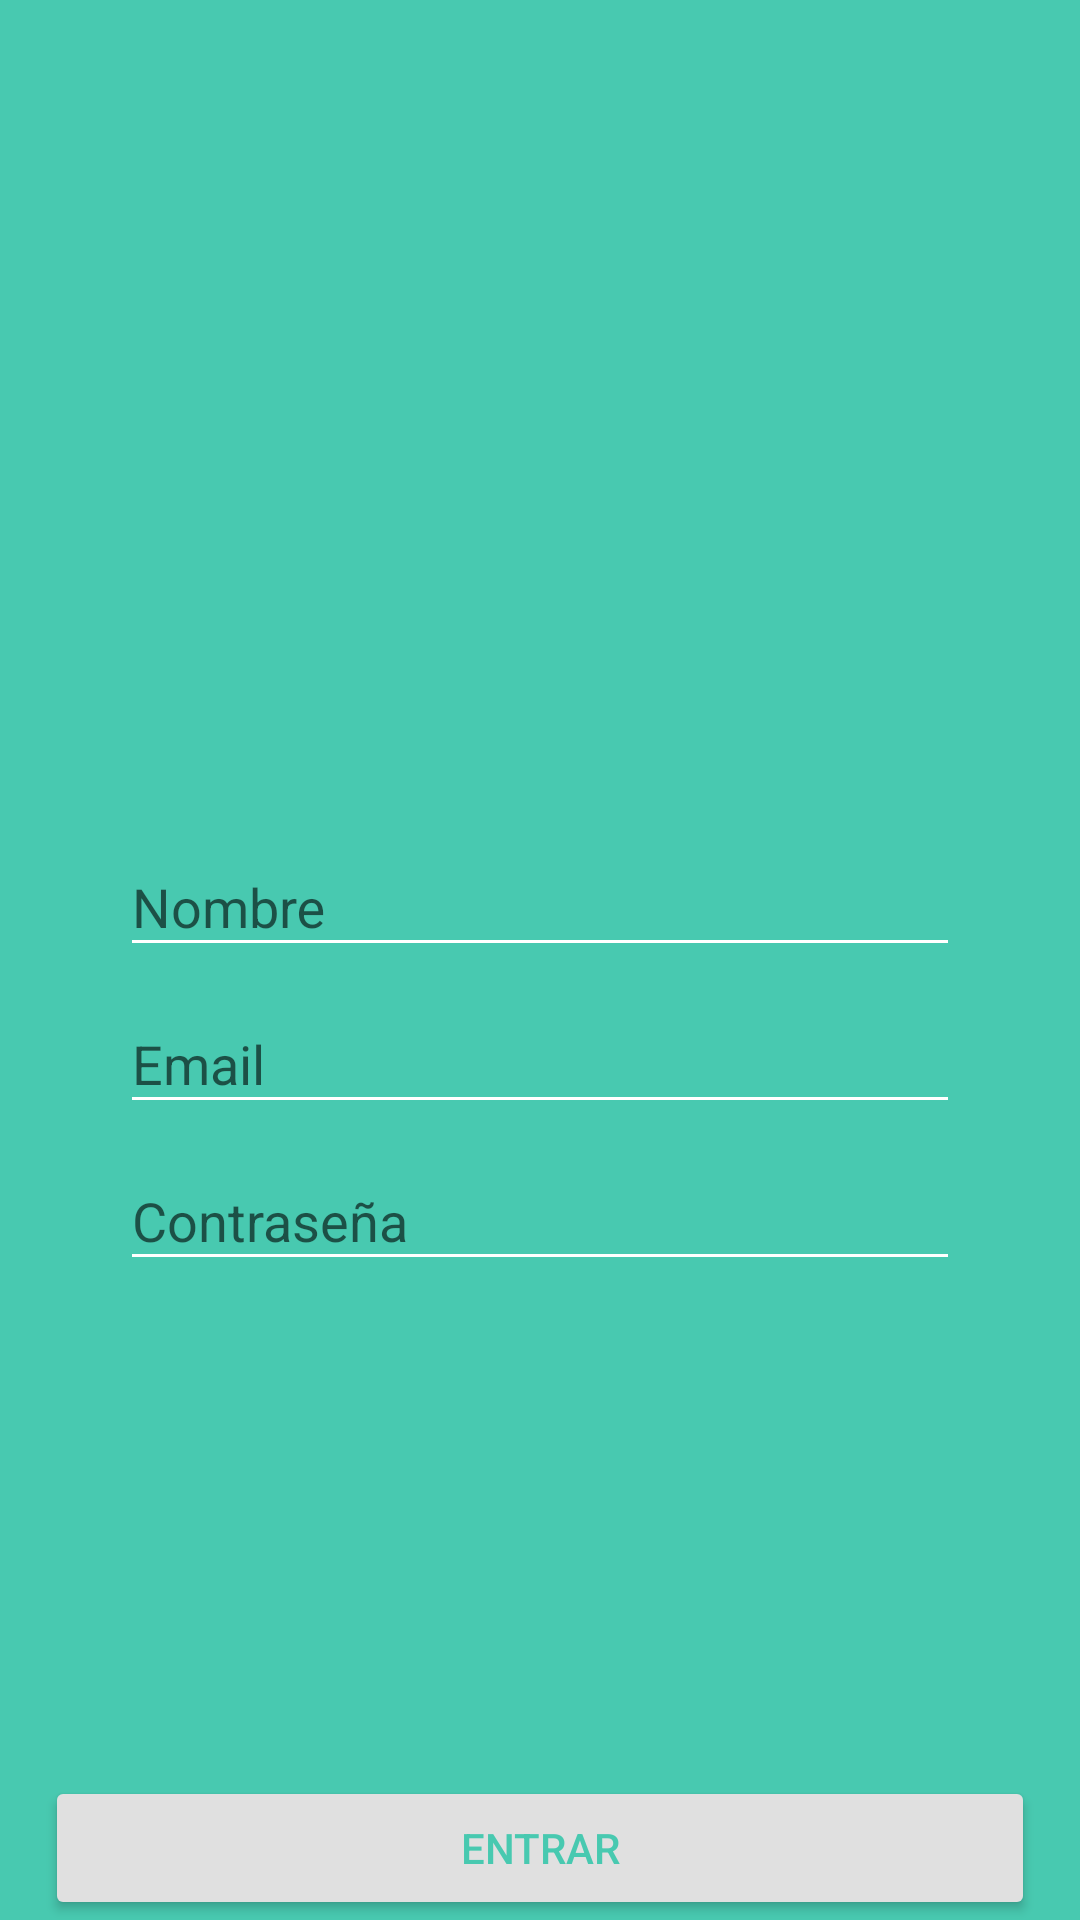

Reconstruct the res/layout file that produces this screen, plus the resources it refers to.
<!-- AndroidManifest.xml: application theme AppTheme -->
<!-- res/layout/activity_sign_up2.xml -->
<?xml version="1.0" encoding="utf-8"?>
<ScrollView xmlns:android="http://schemas.android.com/apk/res/android"
    xmlns:app="http://schemas.android.com/apk/res-auto"
    xmlns:tools="http://schemas.android.com/tools"
    android:layout_width="match_parent"
    android:layout_height="match_parent"
    android:background="@color/colorBackgroundSignUp"
    android:fillViewport="true"
    tools:context="com.uca.apps.isi.nct.activities.SignInActivity">

        <LinearLayout
            android:layout_width="match_parent"
            android:layout_height="wrap_content"
            android:orientation="vertical">

                <RelativeLayout
                    android:layout_width="match_parent"
                    android:layout_height="wrap_content">

                        <LinearLayout
                            android:id="@+id/image_container"
                            android:layout_width="match_parent"
                            android:layout_height="wrap_content"
                            android:gravity="center_horizontal"
                            android:orientation="vertical"
                            android:paddingBottom="@dimen/activity_main_image_padding"
                            android:paddingTop="@dimen/activity_main_image_padding">

                                <ImageView
                                    android:layout_width="130dp"
                                    android:layout_height="130dp"
                                    android:src="@drawable/vector_icon" />

                        </LinearLayout>

                        <LinearLayout
                            android:id="@+id/edit_texts_container"
                            android:layout_width="match_parent"
                            android:layout_height="wrap_content"
                            android:orientation="vertical"
                            android:paddingLeft="@dimen/activity_main_input_padding"
                            android:paddingRight="@dimen/activity_main_input_padding"
                            android:layout_below="@+id/image_container">

                                <android.support.design.widget.TextInputLayout
                                    android:layout_width="match_parent"
                                    android:layout_height="match_parent">

                                        <EditText
                                            android:id="@+id/name"
                                            android:layout_width="match_parent"
                                            android:layout_height="wrap_content"
                                            android:hint="@string/activity_main_name_title"
                                            app:backgroundTint="@color/colorInputAndText">

                                        </EditText>

                                </android.support.design.widget.TextInputLayout>

                                <android.support.design.widget.TextInputLayout
                                    android:layout_width="match_parent"
                                    android:layout_height="match_parent">

                                        <EditText
                                            android:id="@+id/email"
                                            android:layout_width="match_parent"
                                            android:layout_height="wrap_content"
                                            android:hint="@string/activity_main_email_title"
                                            android:inputType="textEmailAddress"
                                            app:backgroundTint="@color/colorInputAndText" />

                                </android.support.design.widget.TextInputLayout>

                                <android.support.design.widget.TextInputLayout
                                    android:layout_width="match_parent"
                                    android:layout_height="match_parent">

                                        <EditText
                                            android:id="@+id/password"
                                            android:inputType="textPassword"
                                            android:layout_width="match_parent"
                                            android:layout_height="wrap_content"
                                            android:hint="@string/activity_main_password_title"
                                            app:backgroundTint="@color/colorInputAndText"
                                            android:layout_marginBottom="@dimen/activity_main_margin_bottom"/>

                                </android.support.design.widget.TextInputLayout>


                        </LinearLayout>

                        <LinearLayout
                            android:layout_width="match_parent"
                            android:layout_height="wrap_content"
                            android:layout_alignParentBottom="true"
                            android:orientation="horizontal">


                                <android.support.v7.widget.AppCompatButton
                                    android:id="@+id/sign_up"
                                    android:layout_width="0dp"
                                    android:layout_height="wrap_content"
                                    android:layout_weight=".5"
                                    android:minWidth="5dp"
                                    android:text="@string/activity_main_sign_in"
                                    android:textColor="@color/colorBackgroundSignUp"
                                    app:backgroundTint="@color/colorButton"
                                    android:layout_marginRight="@dimen/activity_main_margin"
                                    android:layout_marginLeft="@dimen/activity_main_margin"/>



                        </LinearLayout>

                </RelativeLayout>

        </LinearLayout>

</ScrollView>
<!-- resources referenced by this layout -->
<resources>
  <color name="colorBackgroundSignUp">#48C9B0</color>
  <color name="colorButton">#E0E0E0</color>
  <color name="colorInputAndText">#FFFFFF</color>
  <dimen name="activity_main_image_padding">70dp</dimen>
  <dimen name="activity_main_input_padding">40dp</dimen>
  <dimen name="activity_main_margin">15dp</dimen>
  <dimen name="activity_main_margin_bottom">70dp</dimen>
  <string name="activity_main_email_title">Email</string>
  <string name="activity_main_name_title">Nombre</string>
  <string name="activity_main_password_title">Contraseña</string>
  <string name="activity_main_sign_in">Entrar</string>
  <style name="AppTheme" parent="Theme.AppCompat.Light.NoActionBar">
          
          <item name="colorPrimary">@color/colorPrimary</item>
          <item name="colorPrimaryDark">@color/colorPrimaryDark</item>
          <item name="colorAccent">@color/colorAccent</item>
      </style>
  <color name="colorPrimary">#77B3D4</color>
  <color name="colorPrimaryDark">#64A3C9</color>
  <color name="colorAccent">#FFFFFF</color>
</resources>
